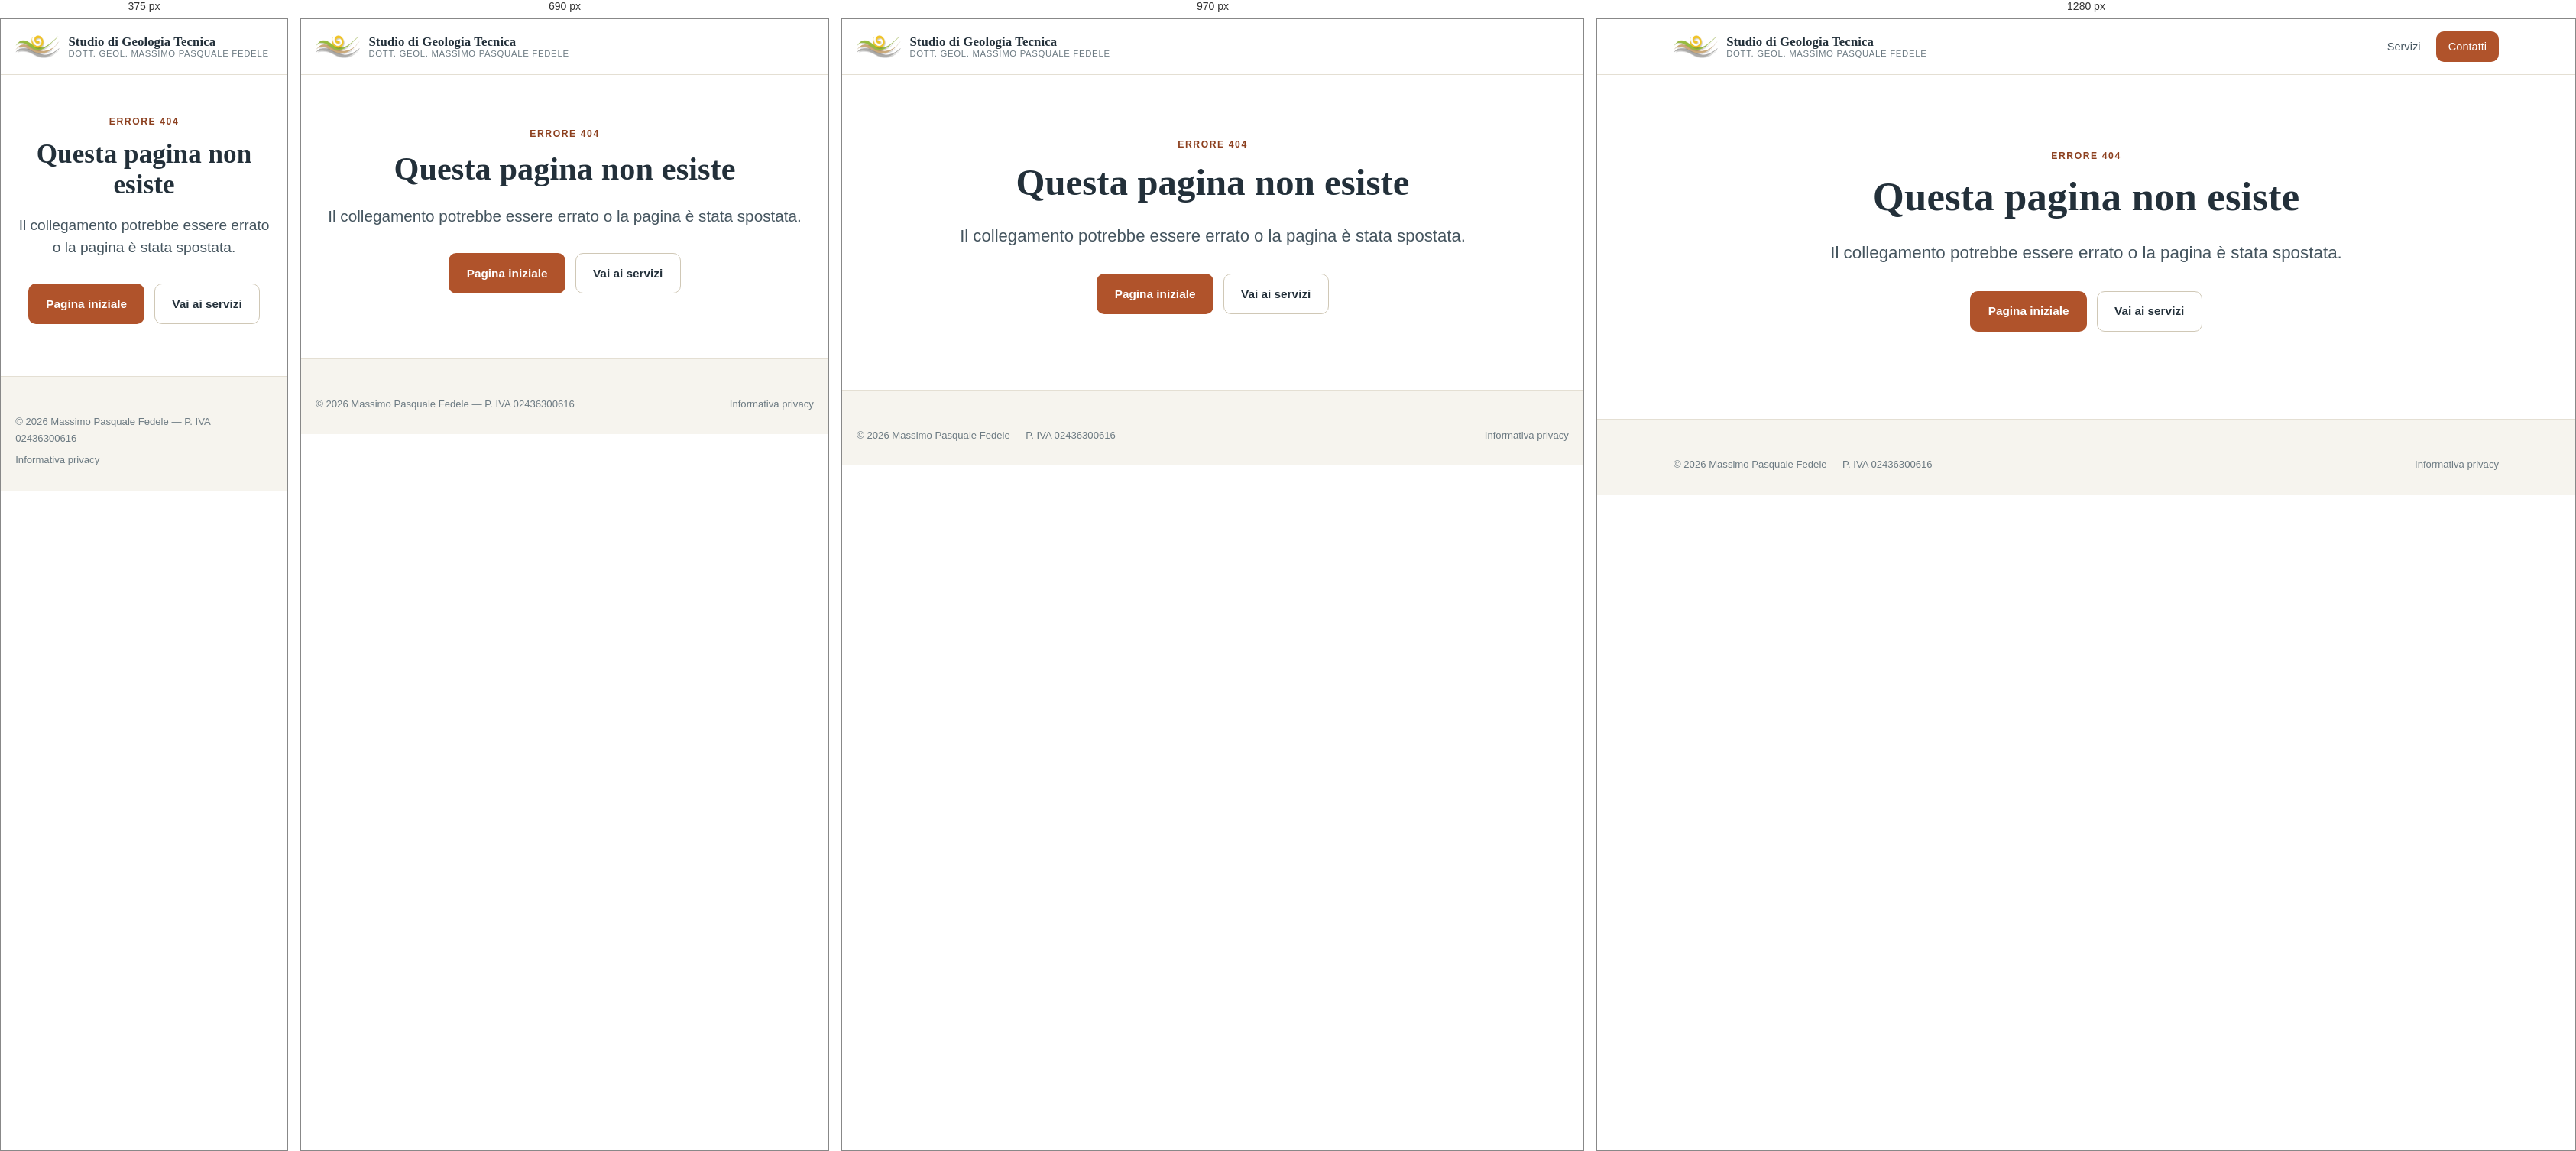
Rendered at 375 px, 690 px, 970 px and 1280 px, left to right.

<!-- file: 404.html -->
<!DOCTYPE html>
<html lang="it">
<head>
<meta charset="utf-8">
<meta name="viewport" content="width=device-width, initial-scale=1">
<title>Pagina non trovata — Studio di Geologia Tecnica Fedele</title>
<meta name="robots" content="noindex">
<meta name="theme-color" content="#f6f4ee">
<link rel="icon" href="assets/img/favicon.svg" type="image/svg+xml">
<link rel="stylesheet" href="assets/css/style.css">
<script src="assets/js/main.js" defer></script>
</head>
<body>
<a class="skip-link" href="#main">Salta al contenuto</a>

<header class="site-header">
  <div class="container header-inner">
    <a class="brand" href="/" aria-label="Studio di Geologia Tecnica — pagina iniziale">
      <img class="brand-mark" src="assets/img/logo.png" alt="" width="58" height="31">
      <span class="brand-text">
        <strong>Studio di Geologia Tecnica</strong>
        <span>Dott. Geol. Massimo Pasquale Fedele</span>
      </span>
    </a>
    <nav id="site-nav" class="site-nav" aria-label="Navigazione principale">
      <ul>
        <li><a href="servizi">Servizi</a></li>
        <li><a class="nav-cta" href="contatti">Contatti</a></li>
      </ul>
    </nav>
  </div>
</header>

<main id="main">
  <section class="section">
    <div class="container-narrow center">
      <span class="eyebrow">Errore 404</span>
      <h1>Questa pagina non esiste</h1>
      <p class="lede">Il collegamento potrebbe essere errato o la pagina è stata spostata.</p>
      <p style="margin-top:2rem">
        <a class="btn btn-primary" href="/">Pagina iniziale</a>
        <a class="btn btn-ghost" href="servizi" style="margin-left:.5rem">Vai ai servizi</a>
      </p>
    </div>
  </section>
</main>

<footer class="site-footer">
  <div class="container">
    <div class="footer-legal" style="border:0;margin:0;padding:0">
      <span>&copy; <span data-year>2026</span> Massimo Pasquale Fedele — P. IVA 02436300616</span>
      <span><a href="privacy">Informativa privacy</a></span>
    </div>
  </div>
</footer>

</body>
</html>


/* @media block from style.css */
@media (max-width: 1040px) {
  .nav-toggle {
    display: inline-flex; align-items: center; justify-content: center;
    width: 44px; height: 44px; border: 1px solid var(--line-strong);
    background: var(--paper); border-radius: var(--radius); cursor: pointer;
  }
  .nav-toggle-bar, .nav-toggle-bar::before, .nav-toggle-bar::after {
    content: ""; display: block; width: 20px; height: 2px; background: var(--ink);
    transition: transform .2s, opacity .2s;
  }
  .nav-toggle-bar { position: relative; }
  .nav-toggle-bar::before { position: absolute; top: -6px; left: 0; }
  .nav-toggle-bar::after  { position: absolute; top: 6px; left: 0; }
  .nav-toggle[aria-expanded="true"] .nav-toggle-bar { background: transparent; }
  .nav-toggle[aria-expanded="true"] .nav-toggle-bar::before { transform: translateY(6px) rotate(45deg); }
  .nav-toggle[aria-expanded="true"] .nav-toggle-bar::after  { transform: translateY(-6px) rotate(-45deg); }

  .site-nav {
    position: absolute; left: 0; right: 0; top: 100%;
    background: var(--paper); border-bottom: 1px solid var(--line);
    box-shadow: var(--shadow); display: none;
  }
  .site-nav.is-open { display: block; }
  .site-nav ul { flex-direction: column; align-items: stretch; gap: 0; padding: .6rem; }
  .site-nav a { padding: .85rem .8rem; font-size: 1rem; }
  .site-nav .nav-cta { margin: .5rem 0 0; text-align: center; }
  .site-nav .lang-link { margin: .5rem 0 0; text-align: center; font-size: .9rem; }
}

/* @media block from style.css */
@media (max-width: 860px) {
  .hero-inner { grid-template-columns: 1fr; }
  .hero-figure { order: 0; max-width: 280px; }
}

/* @media block from style.css */
@media (max-width: 900px) { .grid-3, .grid-4 { grid-template-columns: repeat(2, 1fr); } }

/* @media block from style.css */
@media (max-width: 620px) { .grid-2, .grid-3, .grid-4 { grid-template-columns: 1fr; } }

/* @media block from style.css */
@media (max-width: 520px) {
  .info-list { grid-template-columns: 1fr; gap: .1rem 0; }
  .info-list dd { margin-bottom: .7rem; }
}

/* @media block from style.css */
@media (max-width: 820px) { .split, .split-text-first { grid-template-columns: 1fr; } }

/* @media block from style.css */
@media (max-width: 880px) { .gallery-grid { grid-template-columns: repeat(2, 1fr); } }

/* @media block from style.css */
@media (max-width: 560px) { .gallery-grid { grid-template-columns: 1fr; } }

/* @media block from style.css */
@media (max-width: 840px) { .contact-grid { grid-template-columns: 1fr; } }

/* @media block from style.css */
@media (max-width: 520px) { .form-row { grid-template-columns: 1fr; gap: 0; } }

/* @media block from style.css */
@media (max-width: 760px) { .footer-grid { grid-template-columns: 1fr; gap: 1.7rem; } }